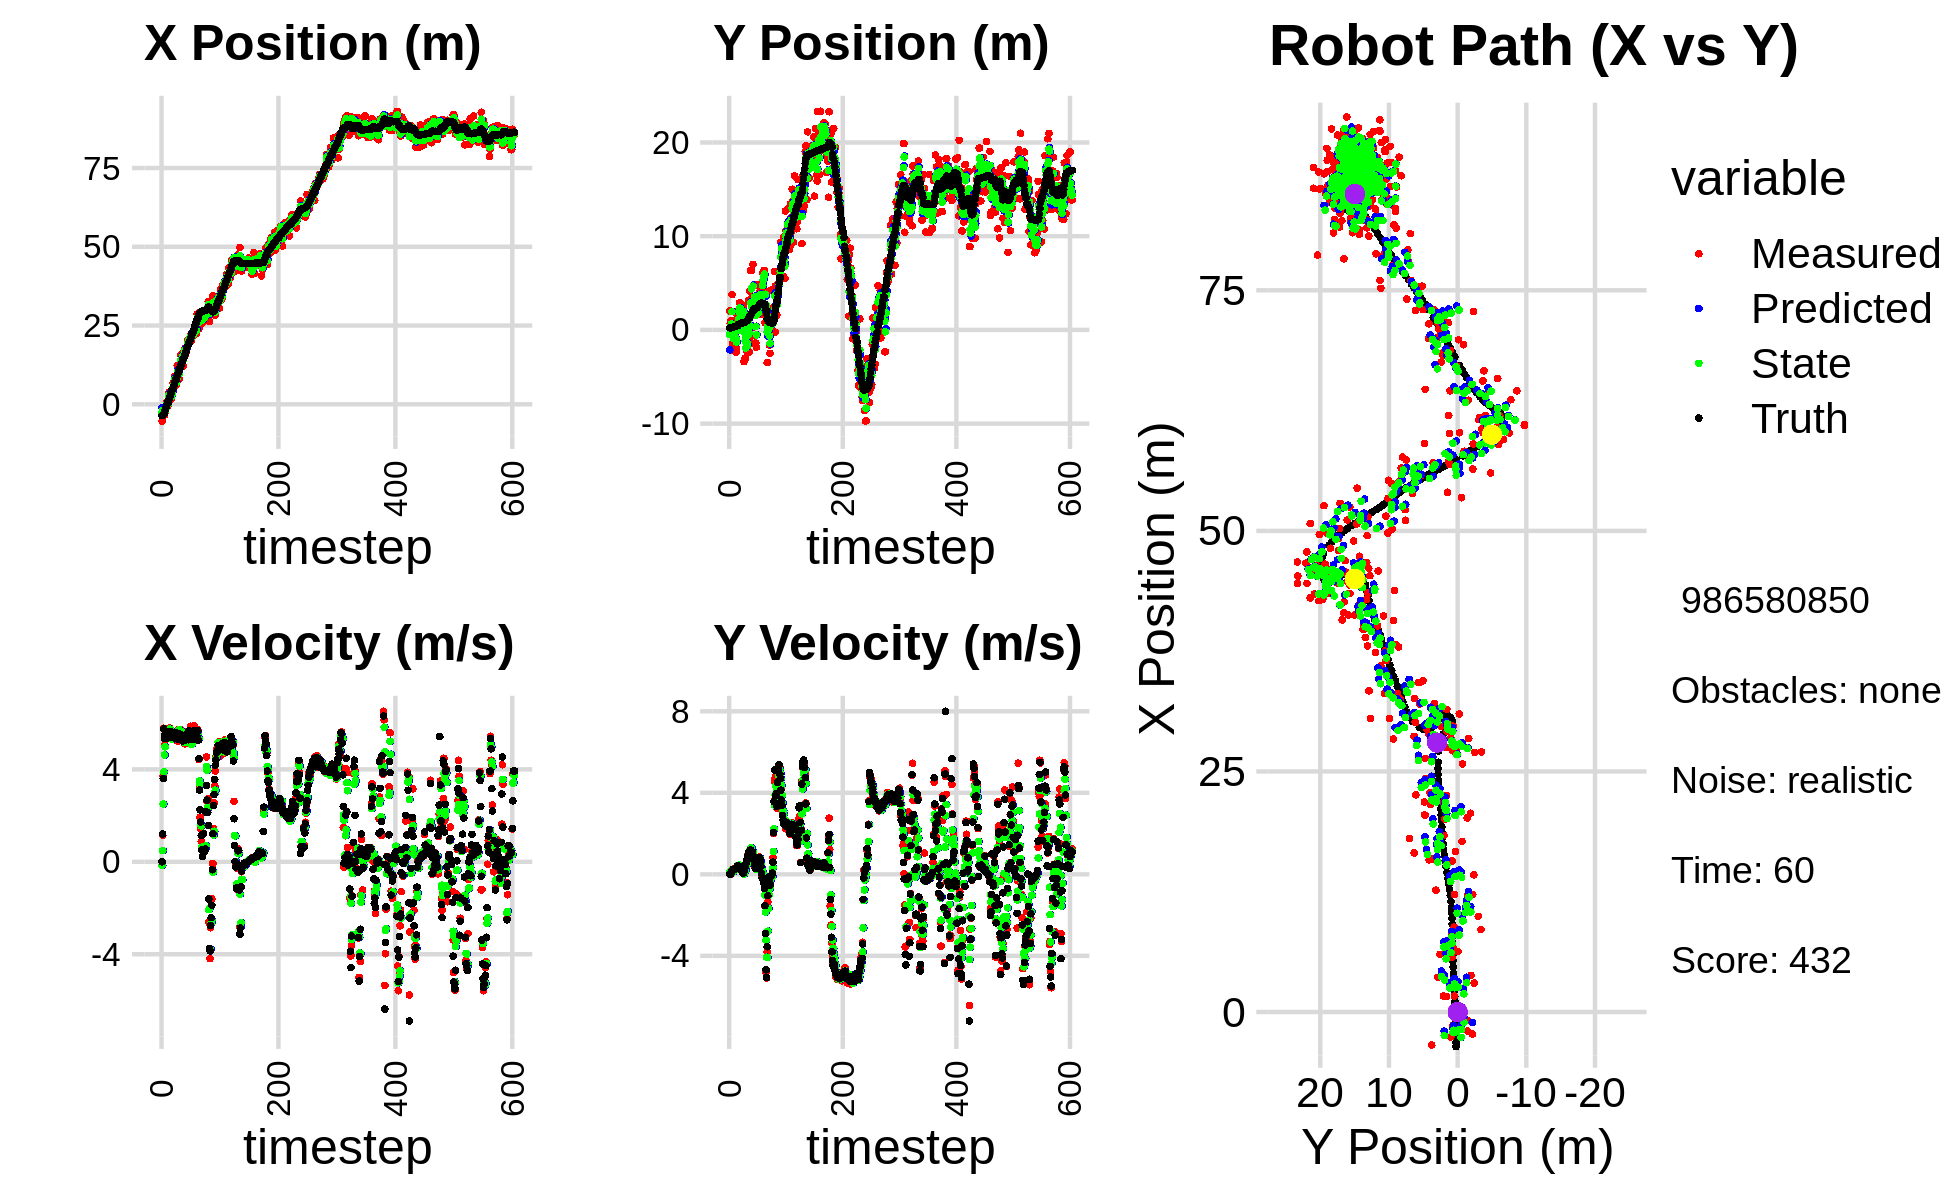

Values plotted in this chart, from the file beside it:
-1.792696118954312023e+00, -4.679042711829588086e+00, 0.000000000000000000e+00, -0.000000000000000000e+00, 0.000000000000000000e+00, 0.000000000000000000e+00, 0.000000000000000000e+00, 0.000000000000000000e+00, -1.082284252832503180e+00, -2.126601914005104899e+00, 0.000000000000000000e+00, 0.000000000000000000e+00, -3.599074840966962618e+00, 2.319513416105105641e-01, 0.000000000000000000e+00, 0.000000000000000000e+00, 0.000000000000000000e+00, 5.143785965628921986e-04
-5.314030409134060662e+00, 2.030050858668329905e+00, 0.000000000000000000e+00, 0.000000000000000000e+00, -1.082284252832503180e+00, -2.126601914005104899e+00, 0.000000000000000000e+00, 0.000000000000000000e+00, -2.633146986751147001e+00, -5.041730793585574855e-01, -1.511172826048775009e-01, 1.209273562371276645e-01, -3.599074840966962618e+00, 2.319513416105105641e-01, 0.000000000000000000e+00, 0.000000000000000000e+00, 0.000000000000000000e+00, -2.226368669653311372e-04
-1.373721599708103369e+00, 6.645501713318215931e-01, 1.151999862523315654e+00, -4.499871683434033447e-04, -2.648258715011634568e+00, -4.920803437348447162e-01, -1.511172826048775009e-01, 1.209273562371276645e-01, -1.886881386176499475e+00, -9.400856247986588698e-03, 4.818942413579054285e-01, 9.039171270559709370e-02, -3.537909984996853829e+00, 2.319362325719863671e-01, 1.199999999999999956e+00, 0.000000000000000000e+00, 1.200000047683715820e+00, 3.906138881575316191e-04
-2.587992847372507565e+00, 9.908073370469397956e-01, 3.705974511315928588e+00, 1.376902059955297485e-02, -1.838691962040708949e+00, -3.616849774268782874e-04, 4.818942413579054285e-01, 9.039171270559709370e-02, -2.111560597305286446e+00, 4.017554676887403753e-01, 2.498506909442765433e+00, 7.722472907918634388e-02, -3.206161022638625901e+00, 2.331795514183062079e-01, 3.600000000000000089e+00, 1.799999999999999864e-02, 3.599999904632568359e+00, -3.715340513736009598e-03
-2.587992847372507565e+00, 9.908073370469397956e-01, 5.780266689054388785e+00, 9.208469583655642943e-02, -1.861709906361009859e+00, 4.094779405966589847e-01, 2.498506909442765433e+00, 7.722472907918634388e-02, -2.121504347337974661e+00, 6.492229152963083783e-01, 3.889065749530408844e+00, 1.015540133514594018e-01, -3.206161022638625901e+00, 2.331795514183062079e-01, 5.750000000000000000e+00, 1.089999999999999997e-01, 5.750999927520751953e+00, -1.592952571809291840e-02
-3.432908177391064353e+00, 3.775938252720402843e+00, 5.029111922342510255e+00, 1.704638530637755944e-01, -1.732597772384933732e+00, 6.593783166314542976e-01, 3.889065749530408844e+00, 1.015540133514594018e-01, -2.454511823094456702e+00, 1.942175105221394471e+00, 4.625658063357709793e+00, 1.915088460560093742e-01, -2.604442119839045944e+00, 2.424542701726784266e-01, 5.349000000000000199e+00, 1.640000000000000069e-01, 5.350999832153320312e+00, -3.388244658708572388e-02
-1.983965135623813714e+00, -1.454391410553223407e+00, 5.741400030809705513e+00, 2.033454481717716922e-01, -1.991946016758685767e+00, 1.961325989826995464e+00, 4.625658063357709793e+00, 1.915088460560093742e-01, -1.891387392712263749e+00, 5.586083954794802686e-01, 4.977528593900583331e+00, 1.026488024208193628e-01, -1.981616497469711469e+00, 2.620526057078498283e-01, 5.485999999999999766e+00, 1.789999999999999925e-01, 5.488999843597412109e+00, -3.540259972214698792e-02
-2.291253149991051341e+00, -2.166612540760763039e+00, 5.598091545795461421e+00, 2.572704239053388298e-01, -1.393634533322205327e+00, 5.688732757215622104e-01, 4.977528593900583331e+00, 1.026488024208193628e-01, -1.810550380446020347e+00, -5.523941612312779359e-01, 5.438993354952528669e+00, 1.120320281908484816e-01, -1.456557751173987114e+00, 2.801214111915160676e-01, 5.554999999999999716e+00, 2.439999999999999947e-01, 5.560999870300292969e+00, -4.592449590563774109e-02
-8.875362654790517336e-01, -1.435343795331378347e+00, 5.384316950653594169e+00, 2.474460256684704873e-01, -1.266651044950767524e+00, -5.411909584121931127e-01, 5.438993354952528669e+00, 1.120320281908484816e-01, -1.064839382709848348e+00, -9.053476684597423496e-01, 5.413880149680188936e+00, 1.510002768962329656e-01, -8.226466185205489889e-01, 3.082845865352148995e-01, 5.331000000000000405e+00, 2.489999999999999991e-01, 5.336999893188476562e+00, -4.592449590563774109e-02
6.300422549339649292e-01, -2.422156053363261063e-01, 5.318470500706547810e+00, 2.425825095270926490e-01, -5.234513677418294320e-01, -8.902476407701190864e-01, 5.413880149680188936e+00, 1.510002768962329656e-01, -2.541305157980078278e-02, -6.214292281519085970e-01, 5.393447246722771204e+00, 2.065372173781013232e-01, -2.104678160228805051e-01, 3.360297373822595524e-01, 5.349000000000000199e+00, 2.200000000000000011e-01, 5.353000164031982422e+00, -4.557973891496658325e-02
-4.315121176011981752e-01, 4.820595070064497278e-01, 5.380001075376638298e+00, 2.074669598270504622e-01, 5.139316730924763377e-01, -6.007755064140984924e-01, 5.393447246722771204e+00, 2.065372173781013232e-01, -7.852725000541682654e-03, -1.559218551445122336e-01, 5.439462126557794264e+00, 2.342273283606929324e-01, 4.115109440340367630e-01, 3.606800573870058702e-01, 5.451999999999999957e+00, 2.320000000000000118e-01, 5.456999778747558594e+00, -3.854352608323097229e-02
-4.315121176011981752e-01, 4.820595070064497278e-01, 5.771435440950372531e+00, 3.145399439284941034e-01, 5.360934876552377881e-01, -1.324991223084429348e-01, 5.439462126557794264e+00, 2.342273283606929324e-01, 7.789049604119813175e-02, 1.221689165283565137e-01, 5.696752572529486081e+00, 2.846490896112029434e-01, 4.115109440340367630e-01, 3.606800573870058702e-01, 5.644999999999999574e+00, 2.939999999999999836e-01, 5.652999877929687500e+00, -5.444556847214698792e-02
3.009946345988406158e+00, -2.408584193873668511e+00, 5.562746958442127188e+00, 3.209837595888102579e-01, 6.475657532941467842e-01, 1.506338254894768192e-01, 5.696752572529486081e+00, 2.846490896112029434e-01, 1.893173985397329062e+00, -9.000672585927829150e-01, 5.618872728081030665e+00, 2.379774960430108555e-01, 1.056763171827418635e+00, 3.944021891088076992e-01, 5.517999999999999794e+00, 3.190000000000000058e-01, 5.527999877929687500e+00, -5.763847008347511292e-02
3.808645009583452978e+00, -1.940618888696958866e+00, 5.633133536891277160e+00, 3.500616494205092133e-01, 2.455061258205432306e+00, -8.762695089884817712e-01, 5.618872728081030665e+00, 2.379774960430108555e-01, 3.050938125648725130e+00, -1.311095082624531338e+00, 5.679552762767874796e+00, 2.631419974224903924e-01, 1.585094928075091003e+00, 4.249225698600909151e-01, 5.565000000000000391e+00, 3.469999999999999751e-01, 5.576000213623046875e+00, -6.206351518630981445e-02
1.631595551307271075e+00, 1.615609450572101258e+00, 5.790221133186962632e+00, 4.139592199801055417e-01, 3.618893401925512787e+00, -1.284780882882282205e+00, 5.679552762767874796e+00, 2.631419974224903924e-01, 2.580016435154576904e+00, -8.929202504393640716e-02, 5.742623225981161816e+00, 4.022712532149332887e-01, 2.223772525154763091e+00, 4.646816682899685413e-01, 5.602999999999999758e+00, 4.020000000000000240e-01, 5.618000030517578125e+00, -7.137138396501541138e-02
2.648885547487902947e+00, 1.184064953783161345e+00, 5.665539365219449230e+00, 4.050453691570776171e-01, 3.154278757752693174e+00, -4.906489972244307274e-02, 5.742623225981161816e+00, 4.022712532149332887e-01, 2.937817536750333858e+00, 4.578936803679787282e-01, 5.657667797519967401e+00, 4.330650873046159033e-01, 2.868822574306645112e+00, 5.104761404828702664e-01, 5.644000000000000128e+00, 4.040000000000000258e-01, 5.657999992370605469e+00, -7.137138396501541138e-02
1.673332213775860611e+00, 4.850683123458316981e-01, 5.625777315434217662e+00, 4.141355733638731884e-01, 3.503584316502330598e+00, 5.012001890984403296e-01, 5.657667797519967401e+00, 4.330650873046159033e-01, 2.528722639170373654e+00, 4.941178657098299620e-01, 5.698116484515413305e+00, 4.241110907919434792e-01, 3.510841846020527512e+00, 5.575182716826956320e-01, 5.467999999999999972e+00, 4.119999999999999774e-01, 5.482999801635742188e+00, -7.348138839006423950e-02
1.660905837638224858e+00, 2.086242883067272569e+00, 5.330222358087051582e+00, 3.971805263324199586e-01, 3.098534287621915073e+00, 5.365289747890242822e-01, 5.698116484515413305e+00, 4.241110907919434792e-01, 2.496316713127791687e+00, 1.172870163950042288e+00, 5.324124954686988431e+00, 4.492305478371987348e-01, 4.035425662648346012e+00, 5.967851565617335874e-01, 5.500000000000000000e+00, 4.040000000000000258e-01, 5.514999866485595703e+00, -7.437735795974731445e-02
3.600141644051444434e+00, 2.887538551480677729e+00, 5.291991959284160885e+00, 3.712738632661974902e-01, 3.028729208596490530e+00, 1.217793218733762117e+00, 5.324124954686988431e+00, 4.492305478371987348e-01, 3.322893939159350829e+00, 1.902177978363068567e+00, 5.307314280067788381e+00, 4.544312088729487442e-01, 4.675371646282306948e+00, 6.428252450944950125e-01, 5.602000000000000313e+00, 3.960000000000000187e-01, 5.616000175476074219e+00, -7.004290819168090820e-02
3.600141644051444434e+00, 2.887538551480677729e+00, 5.579427279068606360e+00, 3.269782154603131930e-01, 3.853625367166129578e+00, 1.947621099250363530e+00, 5.307314280067788381e+00, 4.544312088729487442e-01, 3.704768295268905831e+00, 2.330881184429507424e+00, 5.540389017872311861e+00, 4.195304311534568398e-01, 4.675371646282306948e+00, 6.428252450944950125e-01, 5.562999999999999723e+00, 3.240000000000000102e-01, 5.572000026702880859e+00, -5.853730812668800354e-02
6.685525655215828422e+00, 6.687987343601049517e-01, 5.549398625063346913e+00, 2.905609760445675427e-01, 4.258807197056136751e+00, 2.372834227544853292e+00, 5.540389017872311861e+00, 4.195304311534568398e-01, 5.529907795962824224e+00, 1.669377511649013712e+00, 5.484110943541349315e+00, 3.200352922204349193e-01, 5.315495013941548663e+00, 6.817695488953806615e-01, 5.371000000000000441e+00, 2.819999999999999729e-01, 5.377999782562255859e+00, -5.231123417615890503e-02
6.279559731129502609e+00, -2.847233608624520629e-02, 5.489480757443266690e+00, 2.874237362687889763e-01, 6.078318890316959155e+00, 1.701381040871057237e+00, 5.484110943541349315e+00, 3.200352922204349193e-01, 6.169640346351999760e+00, 9.895940125329418802e-01, 5.495410081410430081e+00, 2.635716325904637336e-01, 5.935596942240420226e+00, 7.154478713931984313e-01, 5.410999999999999588e+00, 2.469999999999999973e-01, 5.416999816894531250e+00, -5.231123417615890503e-02
8.825526475762110579e+00, 5.113361470591898383e-01, 5.633820071023894371e+00, 2.170611351023038760e-01, 6.719181354493042768e+00, 1.015951175791988348e+00, 5.495410081410430081e+00, 2.635716325904637336e-01, 7.842959243023796212e+00, 8.074340799217072373e-01, 5.459212826743703673e+00, 2.303608159803797739e-01, 6.557526111488283682e+00, 7.415684447419546022e-01, 5.450000000000000178e+00, 1.710000000000000131e-01, 5.452000141143798828e+00, -3.850918635725975037e-02
5.702211498628988018e+00, 8.297188341291603653e-01, 5.533064162580884293e+00, 1.463703645386264796e-01, 8.388880525698166224e+00, 8.304701615197451758e-01, 5.459212826743703673e+00, 2.303608159803797739e-01, 7.144842836565124422e+00, 8.281414130893012260e-01, 5.437900718928436739e+00, 1.924026460597644539e-01, 7.187399387324897582e+00, 7.588830573859544071e-01, 5.552999999999999936e+00, 1.330000000000000071e-01, 5.553999900817871094e+00, -2.644759416580200195e-02
5.989632606221370281e+00, 2.578616438832009639e+00, 5.633493154616192378e+00, 7.555726059174976139e-02, 7.688632908457968540e+00, 8.473816776952777241e-01, 5.437900718928436739e+00, 1.924026460597644539e-01, 6.847159745018296384e+00, 1.556127424241422474e+00, 5.496656031125816355e+00, 1.814368965192874328e-01, 7.826580524093981417e+00, 7.682668559966471244e-01, 5.570000000000000284e+00, 6.700000000000000400e-02, 5.571000099182128906e+00, -1.341134682297706604e-02
5.989632606221370281e+00, 2.578616438832009639e+00, 5.403814983707952102e+00, 4.469361432919642663e-02, 7.396825348130877664e+00, 1.574271113893351171e+00, 5.496656031125816355e+00, 1.814368965192874328e-01, 6.757752407380984039e+00, 1.983782955700085227e+00, 5.368982219134093015e+00, 1.439132024147131705e-01, 7.826580524093981417e+00, 7.682668559966471244e-01, 5.544999999999999929e+00, 5.500000000000000028e-02, 5.545000076293945312e+00, -8.270563557744026184e-03
8.568972706420622032e+00, -3.389257074747162868e+00, 5.590569753209094550e+00, 1.264670701437893008e-01, 7.294650629294393340e+00, 1.998174275941556610e+00, 5.368982219134093015e+00, 1.439132024147131705e-01, 7.994764138453389180e+00, -2.165347470862475365e-01, 5.360775746143489506e+00, 5.898249475951522491e-03, 8.464212894048410263e+00, 7.742871038988190513e-01, 5.576999999999999957e+00, 1.539999999999999980e-01, 5.578999996185302734e+00, -2.261764183640480042e-02
1.222992420189955176e+01, 4.473652828314108043e-01, 5.230273258425762073e+00, 2.448229592103702557e-01, 8.530841713067738752e+00, -2.159449221386523787e-01, 5.360775746143489506e+00, 5.898249475951522491e-03, 1.026226239459863621e+01, 6.242760352101642263e-02, 5.363860917282708307e+00, 1.298510770021745198e-01, 9.104635715052920020e+00, 7.883586874616559381e-01, 5.320999999999999730e+00, 2.290000000000000091e-01, 5.326000213623046875e+00, -4.677468538284301758e-02
9.947817667822395293e+00, -3.003180803099510854e+00, 5.216459231876164004e+00, 3.471869774233636297e-01, 1.079864848632690766e+01, 7.541271122123387183e-02, 5.363860917282708307e+00, 1.298510770021745198e-01, 1.033358821770484859e+01, -1.184699690239142900e+00, 5.369287009325218740e+00, 1.536821036477299396e-01, 9.716904163020396723e+00, 8.182498795040090700e-01, 5.368999999999999773e+00, 3.430000000000000271e-01, 5.380000114440917969e+00, -6.645804643630981445e-02
9.947817667822395293e+00, -3.003180803099510854e+00, 5.722339987114666293e+00, 3.808564076902871687e-01, 1.087051691863737091e+01, -1.169331479874369917e+00, 5.369287009325218740e+00, 1.536821036477299396e-01, 1.040105648656871651e+01, -1.917605095350744193e+00, 5.652716752548382573e+00, 2.120253500532131297e-01, 1.033921480184937813e+01, 8.606351607187131547e-01, 5.527000000000000135e+00, 3.970000000000000195e-01, 5.540999889373779297e+00, -6.645804643630981445e-02
8.006001234000692079e+00, 8.150143984719820933e-01, 5.730906380884867701e+00, 5.150050529950235267e-01, 1.096632816182355441e+01, -1.896402560345422872e+00, 5.652716752548382573e+00, 2.120253500532131297e-01, 9.465315054790940152e+00, -7.746975327324205907e-01, 5.728968984366375139e+00, 4.143884869801349735e-01, 1.086885690622643175e+01, 9.083107095019031796e-01, 5.543999999999999595e+00, 5.560000000000000497e-01, 5.572000026702880859e+00, -8.962376415729522705e-02
1.220151644890101394e+01, -2.190076651134433394e+00, 5.512907687087904129e+00, 6.049503086698270193e-01, 1.003821195322757731e+01, -7.332586840344070822e-01, 5.728968984366375139e+00, 4.143884869801349735e-01, 1.107250909982158049e+01, -1.327447725594216310e+00, 5.606601977117319890e+00, 4.652959634979986214e-01, 1.149569368309372841e+01, 9.793192735512945557e-01, 5.410000000000000142e+00, 6.800000000000000488e-01, 5.453000068664550781e+00, -1.092961430549621582e-01
1.220151644890101394e+01, -2.190076651134433394e+00, 5.726981595337213626e+00, 8.586975750495319248e-01, 1.163316929753331230e+01, -1.280918129244416503e+00, 5.606601977117319890e+00, 4.652959634979986214e-01, 1.194503807527471295e+01, -1.645137224555835553e+00, 5.605240516014455388e+00, 6.210661442512110941e-01, 1.149569368309372841e+01, 9.793192735512945557e-01, 5.506999999999999673e+00, 8.229999999999999538e-01, 5.567999839782714844e+00, -1.488302350044250488e-01
1.569457268700109687e+01, 8.174222688491911137e-01, 5.501550229967091532e+00, 9.442809947715976593e-01, 1.250556212687615876e+01, -1.583030610130714333e+00, 5.605240516014455388e+00, 6.210661442512110941e-01, 1.401050563348282907e+01, -5.886472428311675387e-01, 5.615065787032767375e+00, 8.250551030309547507e-01, 1.212387704813417955e+01, 1.073885916204102120e+00, 5.421999999999999709e+00, 9.300000000000000488e-01, 5.500999927520751953e+00, -1.699827611446380615e-01
1.266323818958119496e+01, 3.167800425228264771e+00, 5.441179189179369935e+00, 1.057554009990008703e+00, 1.457201221218610598e+01, -5.061417325280720414e-01, 5.615065787032767375e+00, 8.250551030309547507e-01, 1.356976740669631987e+01, 1.009479262922910348e+00, 5.642022655778713869e+00, 1.018819618144293893e+00, 1.274694108918878932e+01, 1.182425259482197344e+00, 5.427999999999999936e+00, 1.054999999999999938e+00, 5.530000209808349609e+00, -1.919677853584289551e-01
1.425239866927033283e+01, -2.364790857931407420e+00, 5.409542875839862930e+00, 1.098747315755037368e+00, 1.413396967227419054e+01, 1.111361224737339670e+00, 5.642022655778713869e+00, 1.018819618144293893e+00, 1.421345541605026774e+01, -3.154569076680175943e-01, 5.439821020966002507e+00, 9.709782312926321657e-01, 1.326495408971987899e+01, 1.282848893226771869e+00, 5.331000000000000405e+00, 1.092999999999999972e+00, 5.441999912261962891e+00, -2.003868222236633301e-01
1.582169175106943015e+01, 4.146233497250615407e+00, 5.399374535500724548e+00, 1.142854415434937598e+00, 1.475743751814686888e+01, -2.183590845387543555e-01, 5.439821020966002507e+00, 9.709782312926321657e-01, 1.529081239555785032e+01, 1.579670354714006075e+00, 5.411371596154932462e+00, 1.154034286859455749e+00, 1.387509202956441889e+01, 1.407467065411430518e+00, 5.227000000000000313e+00, 1.100000000000000089e+00, 5.342000007629394531e+00, -2.085855901241302490e-01
1.211913013450681653e+01, -1.478473605605370444e+00, 5.647868747020154956e+00, 1.195451749622029158e+00, 1.583194955517334357e+01, 1.695073783399951628e+00, 5.411371596154932462e+00, 1.154034286859455749e+00, 1.406165043897797240e+01, 3.917041893948207676e-01, 5.502828415941336537e+00, 1.096102920125852975e+00, 1.448905992447635604e+01, 1.537789403014787837e+00, 5.464999999999999858e+00, 1.177999999999999936e+00, 5.590000152587890625e+00, -2.085855901241302490e-01
1.653311848641273230e+01, 6.336372314650870585e+00, 5.558178891457512094e+00, 1.217681428668833332e+00, 1.461193328057210650e+01, 5.013144814074060873e-01, 5.502828415941336537e+00, 1.096102920125852975e+00, 1.559472120548224616e+01, 2.902513428711291255e+00, 5.464183281763927091e+00, 1.291948283943287867e+00, 1.448905992447635604e+01, 1.537789403014787837e+00, 5.437999999999999723e+00, 1.197000000000000064e+00, 5.568999767303466797e+00, -2.156718522310256958e-01
1.653311848641273230e+01, 6.336372314650870585e+00, 5.137675721029717479e+00, 1.127781270184400331e+00, 1.614113953365863807e+01, 3.031708257105619975e+00, 5.464183281763927091e+00, 1.291948283943287867e+00, 1.635745548209331091e+01, 4.386017879373619976e+00, 5.187456026737939041e+00, 1.297591975413307841e+00, 1.511506700520179969e+01, 1.674859462327142889e+00, 5.256999999999999673e+00, 1.155000000000000027e+00, 5.381999969482421875e+00, -2.160847485065460205e-01
1.772549200058401198e+01, -6.459191455326566134e-01, 5.103359655404950068e+00, 1.111507870243543250e+00, 1.687620108476710357e+01, 4.515777076914950783e+00, 5.187456026737939041e+00, 1.297591975413307841e+00, 1.729186552909495589e+01, 2.389787078492309647e+00, 5.159704940749417545e+00, 1.088867275414815206e+00, 1.572187662117740814e+01, 1.808330237061758883e+00, 5.258000000000000007e+00, 1.122999999999999998e+00, 5.376999855041503906e+00, -2.144501805305480957e-01
1.592599371007731790e+01, 3.590821085985973937e+00, 5.549360319297280242e+00, 1.098294031814812000e+00, 1.780783602316989800e+01, 2.498673806033790967e+00, 5.159704940749417545e+00, 1.088867275414815206e+00, 1.688319921291841652e+01, 2.947785669772778228e+00, 5.445061156083161436e+00, 1.119501865474770819e+00, 1.622445917124003145e+01, 1.916598378533250546e+00, 5.445999999999999730e+00, 1.104000000000000092e+00, 5.557000160217285156e+00, -1.953886300325393677e-01
1.802897095632256352e+01, 6.987922607640868478e+00, 5.160353350254808902e+00, 8.506782588162459247e-01, 1.742770532852673426e+01, 3.059735856320255465e+00, 5.445061156083161436e+00, 1.119501865474770819e+00, 1.768525836540558771e+01, 4.667805001481483806e+00, 5.403179577731241245e+00, 1.092923577027820059e+00, 1.684611940329016377e+01, 2.036905704961533559e+00, 5.394999999999999574e+00, 9.070000000000000284e-01, 5.471000194549560547e+00, -1.633794605731964111e-01
1.667584150965819845e+01, 2.915112361741737934e-01, 5.191927277836851928e+00, 8.558831841220211345e-01, 1.822557632317871068e+01, 4.777097359184265812e+00, 5.403179577731241245e+00, 1.092923577027820059e+00, 1.751295675182239719e+01, 2.927771626771913382e+00, 5.167030170990644322e+00, 8.775071073622338069e-01, 1.746616411154602133e+01, 2.138826070394266754e+00, 5.415000000000000036e+00, 8.050000000000000488e-01, 5.473999977111816406e+00, -1.633794605731964111e-01
1.836440011830235264e+01, 1.980323626421169880e+00, 5.329785842640337279e+00, 7.621266181313232080e-01, 1.802965976892146216e+01, 3.015522337508136808e+00, 5.167030170990644322e+00, 8.775071073622338069e-01, 1.822436244642845082e+01, 2.587270319196565360e+00, 5.175488509321846564e+00, 8.003812581064936316e-01, 1.808530569050946468e+01, 2.225143491166964971e+00, 5.370000000000000107e+00, 7.009999999999999565e-01, 5.415999889373779297e+00, -1.420310288667678833e-01
2.048150622812931942e+01, 4.829999266394807478e+00, 5.450372644060847982e+00, 5.291617924759449698e-01, 1.874191129736063388e+01, 2.667308445007214868e+00, 5.175488509321846564e+00, 8.003812581064936316e-01, 1.953966789092523371e+01, 3.549680598836303158e+00, 5.473920778406918153e+00, 7.300829238164162627e-01, 1.861171579344664551e+01, 2.276690302749631911e+00, 5.578999999999999737e+00, 4.560000000000000164e-01, 5.598000049591064453e+00, -9.678393602371215820e-02
2.017561078072217740e+01, -1.396893204856567872e+00, 5.209084372641797245e+00, 3.215580278237008538e-01, 2.008705996876592437e+01, 3.622688891217944906e+00, 5.473920778406918153e+00, 7.300829238164162627e-01, 2.009029959480821503e+01, 1.549762830097028310e+00, 5.445656636409376361e+00, 4.242987960440370854e-01, 1.922947645189579902e+01, 2.314743577013460119e+00, 5.283999999999999808e+00, 2.790000000000000258e-01, 5.290999889373779297e+00, -6.165200844407081604e-02
2.017561078072217740e+01, -1.396893204856567872e+00, 5.440618387637496056e+00, 2.835049581955698672e-01, 2.063486525844915320e+01, 1.592192709701432118e+00, 5.445656636409376361e+00, 4.242987960440370854e-01, 2.041803689297376678e+01, 3.602594145605542142e-01, 5.426662242729602958e+00, 2.885046615982930773e-01, 1.922947645189579902e+01, 2.314743577013460119e+00, 5.682999999999999829e+00, 2.959999999999999853e-01, 5.690999984741210938e+00, -5.206187069416046143e-02
2.065843743023121348e+01, -1.847188891921068610e+00, 5.433041928731058512e+00, 3.121192812203568145e-01, 2.096070311724672663e+01, 3.891098807203835497e-01, 5.426662242729602958e+00, 2.885046615982930773e-01, 2.080952175408100047e+01, -5.294674041027750411e-01, 5.434185830830590369e+00, 2.451652556218705814e-01, 1.986912774986448582e+01, 2.348295270084859165e+00, 5.432999999999999829e+00, 3.130000000000000004e-01, 5.441999912261962891e+00, -5.738527327775955200e-02
2.045981633253276755e+01, 4.747530280522597401e+00, 5.426906619394483933e+00, 4.435216046200674556e-01, 2.135294033716406048e+01, -5.049508785405879552e-01, 5.434185830830590369e+00, 2.451652556218705814e-01, 2.093080291527058634e+01, 1.658647834933669518e+00, 5.399490462196729013e+00, 4.616264537663991030e-01, 2.049228906562286667e+01, 2.385817348287951667e+00, 5.400000000000000355e+00, 4.430000000000000049e-01, 5.418000221252441406e+00, -8.154518157243728638e-02
2.195822143549725070e+01, 1.880061506435022789e+00, 5.866177608077265404e+00, 6.214203494801634475e-01, 2.147075196149025800e+01, 1.704810480310309462e+00, 5.399490462196729013e+00, 4.616264537663991030e-01, 2.178680074153001200e+01, 1.780681488346250729e+00, 5.434741978538739637e+00, 5.380486973192682987e-01, 2.111577844553632843e+01, 2.438233194860931707e+00, 5.583999999999999631e+00, 5.270000000000000240e-01, 5.609000205993652344e+00, -1.055391505360603333e-01
2.005441033809172779e+01, 1.855718969035958343e+00, 5.111174938737662821e+00, 7.081590011523167805e-01, 2.233027493938388730e+01, 1.834486358078177615e+00, 5.434741978538739637e+00, 5.380486973192682987e-01, 2.127994682429763884e+01, 1.847301965374618993e+00, 5.076423528990772205e+00, 6.154119449386217244e-01, 2.164247560490482414e+01, 2.497801362127856528e+00, 5.379999999999999893e+00, 7.079999999999999627e-01, 5.427000045776367188e+00, -1.376746296882629395e-01
2.181696468590492799e+01, 4.841445980608421351e+00, 5.211219563424191570e+00, 7.220202957348436090e-01, 2.178758917719671473e+01, 1.908843159868481187e+00, 5.076423528990772205e+00, 6.154119449386217244e-01, 2.182257078156211350e+01, 3.116739560750414473e+00, 5.089156862783324797e+00, 7.343980722501100011e-01, 2.225465059278550939e+01, 2.583055792939429995e+00, 5.288999999999999702e+00, 7.780000000000000249e-01, 5.346000194549560547e+00, -1.376746296882629395e-01
2.156877088498576001e+01, 3.968876538969837053e+00, 5.617819414256158161e+00, 8.449074935782348028e-01, 2.233148646784044544e+01, 3.190179367975425340e+00, 5.089156862783324797e+00, 7.343980722501100011e-01, 2.192602899132829819e+01, 3.512889184827713951e+00, 5.532866008384371703e+00, 8.031286716696585115e-01, 2.288553571646925278e+01, 2.677522240513110496e+00, 5.592999999999999972e+00, 8.329999999999999627e-01, 5.653999805450439453e+00, -1.492789387702941895e-01
2.156877088498576001e+01, 3.968876538969837053e+00, 5.594963797969448649e+00, 8.079527952079526010e-01, 2.247931559216673492e+01, 3.593202051994679902e+00, 5.532866008384371703e+00, 8.031286716696585115e-01, 2.203096252697992341e+01, 3.747724601124016175e+00, 5.559761361904469013e+00, 8.143807866973112874e-01, 2.288553571646925278e+01, 2.677522240513110496e+00, 5.495000000000000107e+00, 7.730000000000000204e-01, 5.548999786376953125e+00, -1.434157341718673706e-01
2.174370729860660134e+01, 2.037800192133991661e+00, 5.604646676211982204e+00, 6.123559127415726389e-01, 2.258693866317037191e+01, 3.829162679793747248e+00, 5.559761361904469013e+00, 8.143807866973112874e-01, 2.218369188657990776e+01, 3.088035946137200227e+00, 5.572827621818669641e+00, 6.798500148453674452e-01, 2.351899290024233125e+01, 2.767083226093414616e+00, 5.674000000000000377e+00, 5.689999999999999503e-01, 5.703000068664550781e+00, -1.088269427418708801e-01
2.250475764208724172e+01, 1.627425967432368781e+00, 5.890147372619169097e+00, 3.577222371531351142e-01, 2.274097464876177455e+01, 3.156020947621736905e+00, 5.572827621818669641e+00, 6.798500148453674452e-01, 2.266897146105013050e+01, 2.520007942585641203e+00, 5.609797966151072401e+00, 4.974065059365754271e-01, 2.406250142980526974e+01, 2.826008377991882980e+00, 5.628000000000000114e+00, 3.990000000000000213e-01, 5.642000198364257812e+00, -6.065780296921730042e-02
2.279796350005525341e+01, 4.002268730492033022e+00, 5.345996986060614908e+00, 5.857060249171096820e-03, 2.322995125766523827e+01, 2.569748593179298712e+00, 5.609797966151072401e+00, 4.974065059365754271e-01, 2.304673510978104289e+01, 3.146716242861840929e+00, 5.362735656935569750e+00, 3.099360528838245865e-01, 2.470401906953238580e+01, 2.861194907593552550e+00, 5.330000000000000071e+00, 4.900000000000000189e-02, 5.329999923706054688e+00, -1.095596933737397194e-03
2.428401911202848140e+01, 4.676976143193457780e+00, 5.553996567494519532e+00, 6.084944043987537687e-03, 2.358300867547459845e+01, 3.177709848150223504e+00, 5.362735656935569750e+00, 3.099360528838245865e-01, 2.396295072918110591e+01, 3.786622448080086301e+00, 5.365856481321406690e+00, 2.088737416211109421e-01, 2.532039976053026464e+01, 2.860021172365643238e+00, 5.580000000000000071e+00, -1.719999999999999862e-01, 5.581999778747558594e+00, -1.095596933737397194e-03
2.256955885835683517e+01, 6.091493664927165597e+00, 5.320531730529256542e+00, -1.921375685429007052e-01, 2.449953637731324818e+01, 3.807509822242197473e+00, 5.365856481321406690e+00, 2.088737416211109421e-01, 2.358844365841674318e+01, 4.736615155135252664e+00, 5.264775666505467022e+00, 8.286883980477241507e-02, 2.595919132234691773e+01, 2.836892186056628518e+00, 5.538000000000000256e+00, -2.280000000000000082e-01, 5.541999816894531250e+00, 3.609678894281387329e-02
2.256955885835683517e+01, 6.091493664927165597e+00, 5.272159575263338560e+00, -2.012701032821418712e-01, 2.411492122506728819e+01, 4.744902039115729941e+00, 5.264775666505467022e+00, 8.286883980477241507e-02, 2.334010010039969885e+01, 5.291537368698171484e+00, 5.300633564060281522e+00, -1.297530686589296045e-02, 2.595919132234691773e+01, 2.836892186056628518e+00, 5.405000000000000249e+00, -1.950000000000000067e-01, 5.407999992370605469e+00, 3.815749660134315491e-02
... 544 more rows
